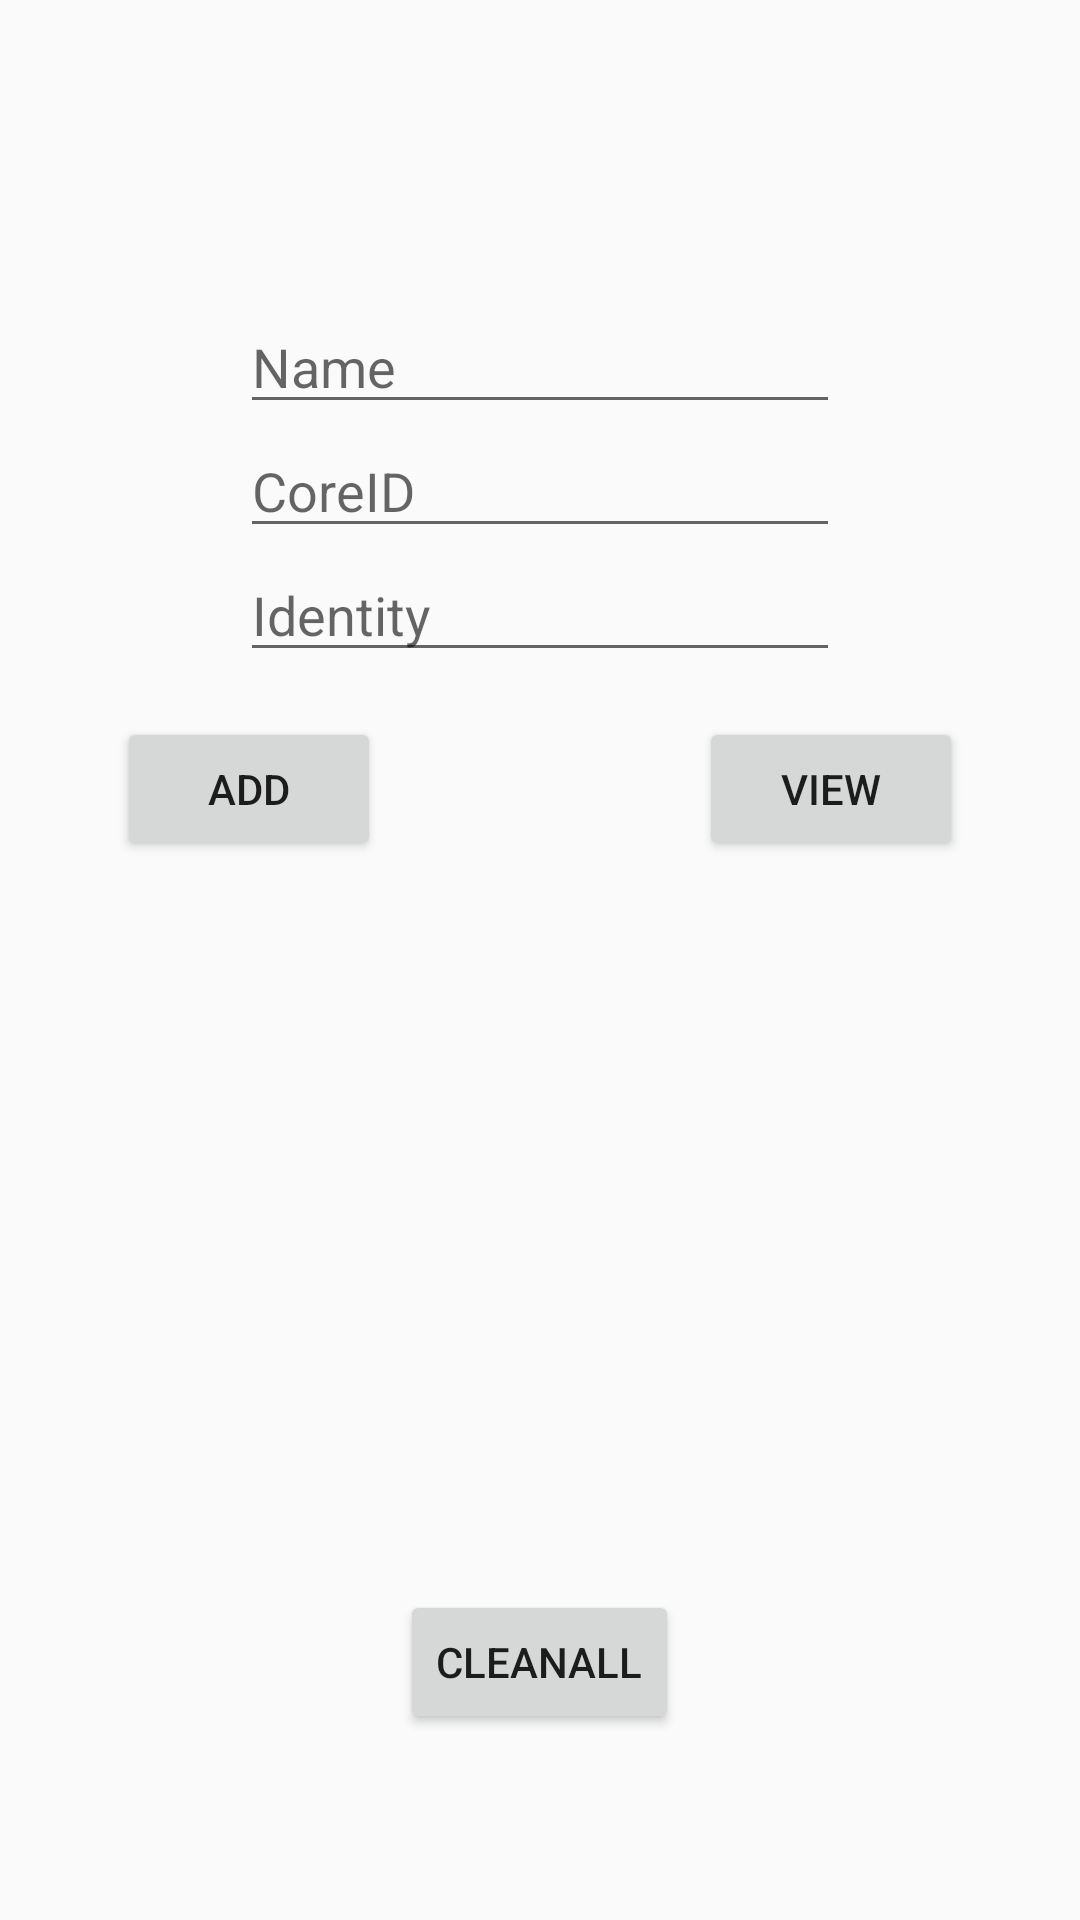

Android layout source for this screen:
<!-- AndroidManifest.xml: application theme AppTheme -->
<!-- res/layout/activity_first_responder_registeration.xml -->
<?xml version="1.0" encoding="utf-8"?>
<RelativeLayout xmlns:android="http://schemas.android.com/apk/res/android"
    xmlns:app="http://schemas.android.com/apk/res-auto"
    xmlns:tools="http://schemas.android.com/tools"
    android:layout_width="match_parent"
    android:layout_height="match_parent"
    tools:context="com.example.dqw648.moto.FirstResponderRegisteration">

    <EditText
        android:layout_marginTop="100dp"
        android:layout_width="200dp"
        android:layout_height="wrap_content"
        android:id="@+id/et_name"
        android:layout_alignParentTop="true"
        android:layout_centerHorizontal="true"
        android:hint="Name" />

    <EditText
        android:layout_width="200dp"
        android:layout_height="wrap_content"
        android:id="@+id/et_coreid"
        android:layout_below="@+id/et_name"
        android:layout_centerHorizontal="true"
        android:hint="CoreID"/>

    <EditText
        android:layout_width="200dp"
        android:layout_height="wrap_content"
        android:id="@+id/et_identity"
        android:layout_below="@+id/et_coreid"
        android:layout_centerHorizontal="true"
        android:hint="Identity"/>

    <Button
        android:layout_width="wrap_content"
        android:layout_height="wrap_content"
        android:text="Add"
        android:id="@+id/btnAdd"
        android:layout_alignBaseline="@+id/btnView"
        android:layout_alignBottom="@+id/btnView"
        android:layout_alignParentLeft="true"
        android:layout_alignParentStart="true"
        android:layout_marginLeft="39dp"
        android:layout_marginStart="39dp" />

    <Button
        android:layout_marginTop="15dp"
        android:layout_width="wrap_content"
        android:layout_height="wrap_content"
        android:text="View"
        android:id="@+id/btnView"
        android:layout_below="@+id/et_identity"
        android:layout_alignParentRight="true"
        android:layout_alignParentEnd="true"
        android:layout_marginRight="39dp"
        android:layout_marginEnd="39dp" />

    <Button
        android:id="@+id/button3"
        android:layout_width="wrap_content"
        android:layout_height="wrap_content"
        android:text="CLEANALL"
        android:onClick="CLEANALL"
        android:layout_alignParentBottom="true"
        android:layout_centerHorizontal="true"
        android:layout_marginBottom="62dp" />

</RelativeLayout>
<!-- resources referenced by this layout -->
<resources>
  <style name="AppTheme" parent="Theme.AppCompat.Light.DarkActionBar">
          
          <item name="colorPrimary">@color/colordark</item>
          <item name="colorPrimaryDark">@color/colordark</item>
          <item name="colorAccent">@color/colordark</item>
      </style>
  <color name="colordark">#000000</color>
</resources>
